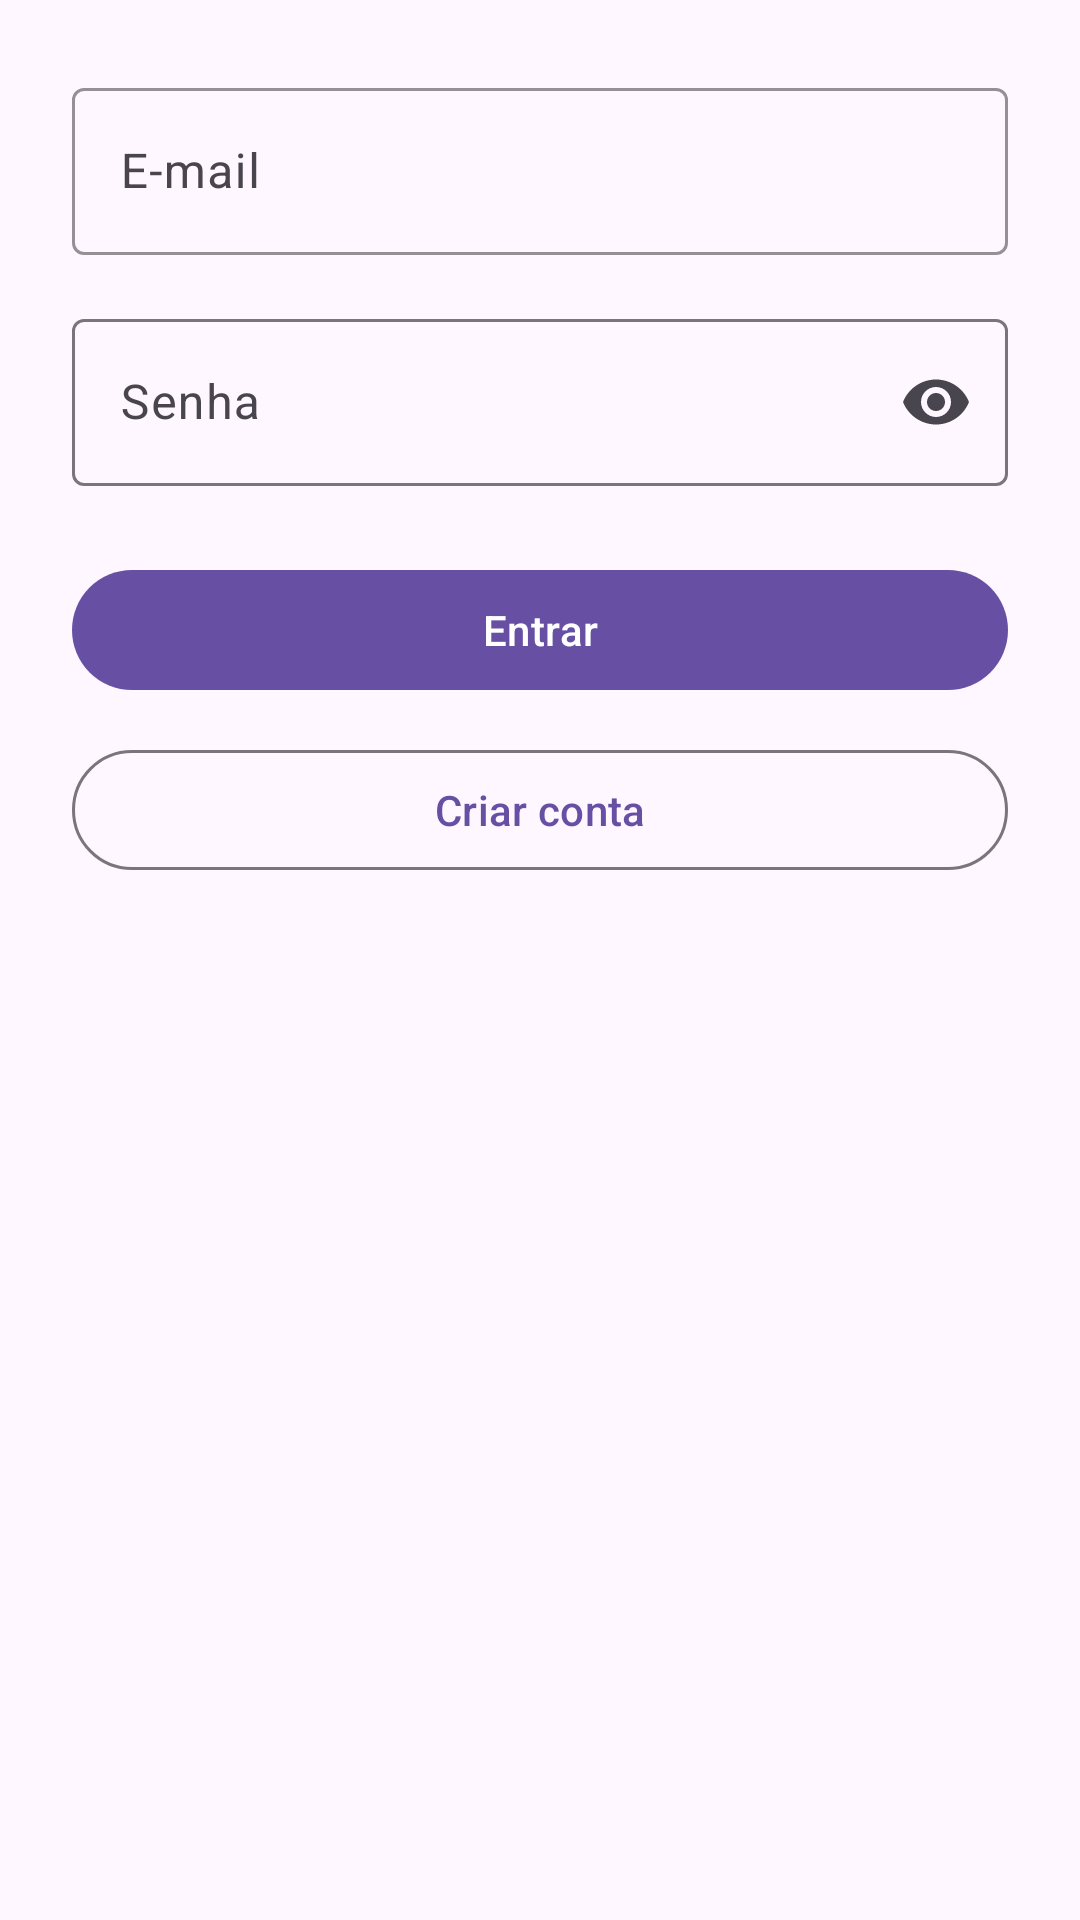

Reconstruct the res/layout file that produces this screen, plus the resources it refers to.
<!-- AndroidManifest.xml: application theme Theme.Mobilethelp -->
<!-- res/layout/fragment_login.xml -->
<?xml version="1.0" encoding="utf-8"?>
<androidx.constraintlayout.widget.ConstraintLayout xmlns:android="http://schemas.android.com/apk/res/android"
    xmlns:app="http://schemas.android.com/apk/res-auto"
    xmlns:tools="http://schemas.android.com/tools"
    android:layout_width="match_parent"
    android:layout_height="match_parent"
    android:padding="24dp">

    <com.google.android.material.textfield.TextInputLayout
        android:id="@+id/tilEmail"
        style="@style/Widget.Material3.TextInputLayout.OutlinedBox"
        android:layout_width="0dp"
        android:layout_height="wrap_content"
        android:hint="E-mail"
        app:boxStrokeColor="@color/black"
        app:layout_constraintTop_toTopOf="parent"
        app:layout_constraintStart_toStartOf="parent"
        app:layout_constraintEnd_toEndOf="parent">

        <com.google.android.material.textfield.TextInputEditText
            android:id="@+id/etEmail"
            android:layout_width="match_parent"
            android:layout_height="wrap_content"
            android:inputType="textEmailAddress"/>
    </com.google.android.material.textfield.TextInputLayout>

    <com.google.android.material.textfield.TextInputLayout
        android:id="@+id/tilPassword"
        style="@style/Widget.Material3.TextInputLayout.OutlinedBox"
        android:layout_width="0dp"
        android:layout_height="wrap_content"
        android:hint="Senha"
        app:endIconMode="password_toggle"
        app:layout_constraintTop_toBottomOf="@id/tilEmail"
        app:layout_constraintStart_toStartOf="parent"
        app:layout_constraintEnd_toEndOf="parent"
        android:layout_marginTop="16dp">

        <com.google.android.material.textfield.TextInputEditText
            android:id="@+id/etPassword"
            android:layout_width="match_parent"
            android:layout_height="wrap_content"
            android:inputType="textPassword"/>
    </com.google.android.material.textfield.TextInputLayout>

    <com.google.android.material.button.MaterialButton
        android:id="@+id/btnLogin"
        android:layout_width="0dp"
        android:layout_height="wrap_content"
        android:text="Entrar"
        app:layout_constraintTop_toBottomOf="@id/tilPassword"
        app:layout_constraintStart_toStartOf="parent"
        app:layout_constraintEnd_toEndOf="parent"
        android:layout_marginTop="24dp"/>

    <com.google.android.material.button.MaterialButton
        android:id="@+id/btnRegister"
        style="@style/Widget.Material3.Button.OutlinedButton"
        android:layout_width="0dp"
        android:layout_height="wrap_content"
        android:text="Criar conta"
        app:layout_constraintTop_toBottomOf="@id/btnLogin"
        app:layout_constraintStart_toStartOf="parent"
        app:layout_constraintEnd_toEndOf="parent"
        android:layout_marginTop="12dp"/>

</androidx.constraintlayout.widget.ConstraintLayout>
<!-- resources referenced by this layout -->
<resources>
  <color name="black">#FF000000</color>
  <style name="Theme.Mobilethelp" parent="Base.Theme.Mobilethelp" />
  <style name="Base.Theme.Mobilethelp" parent="Theme.Material3.DayNight.NoActionBar">
          
          
      </style>
</resources>
